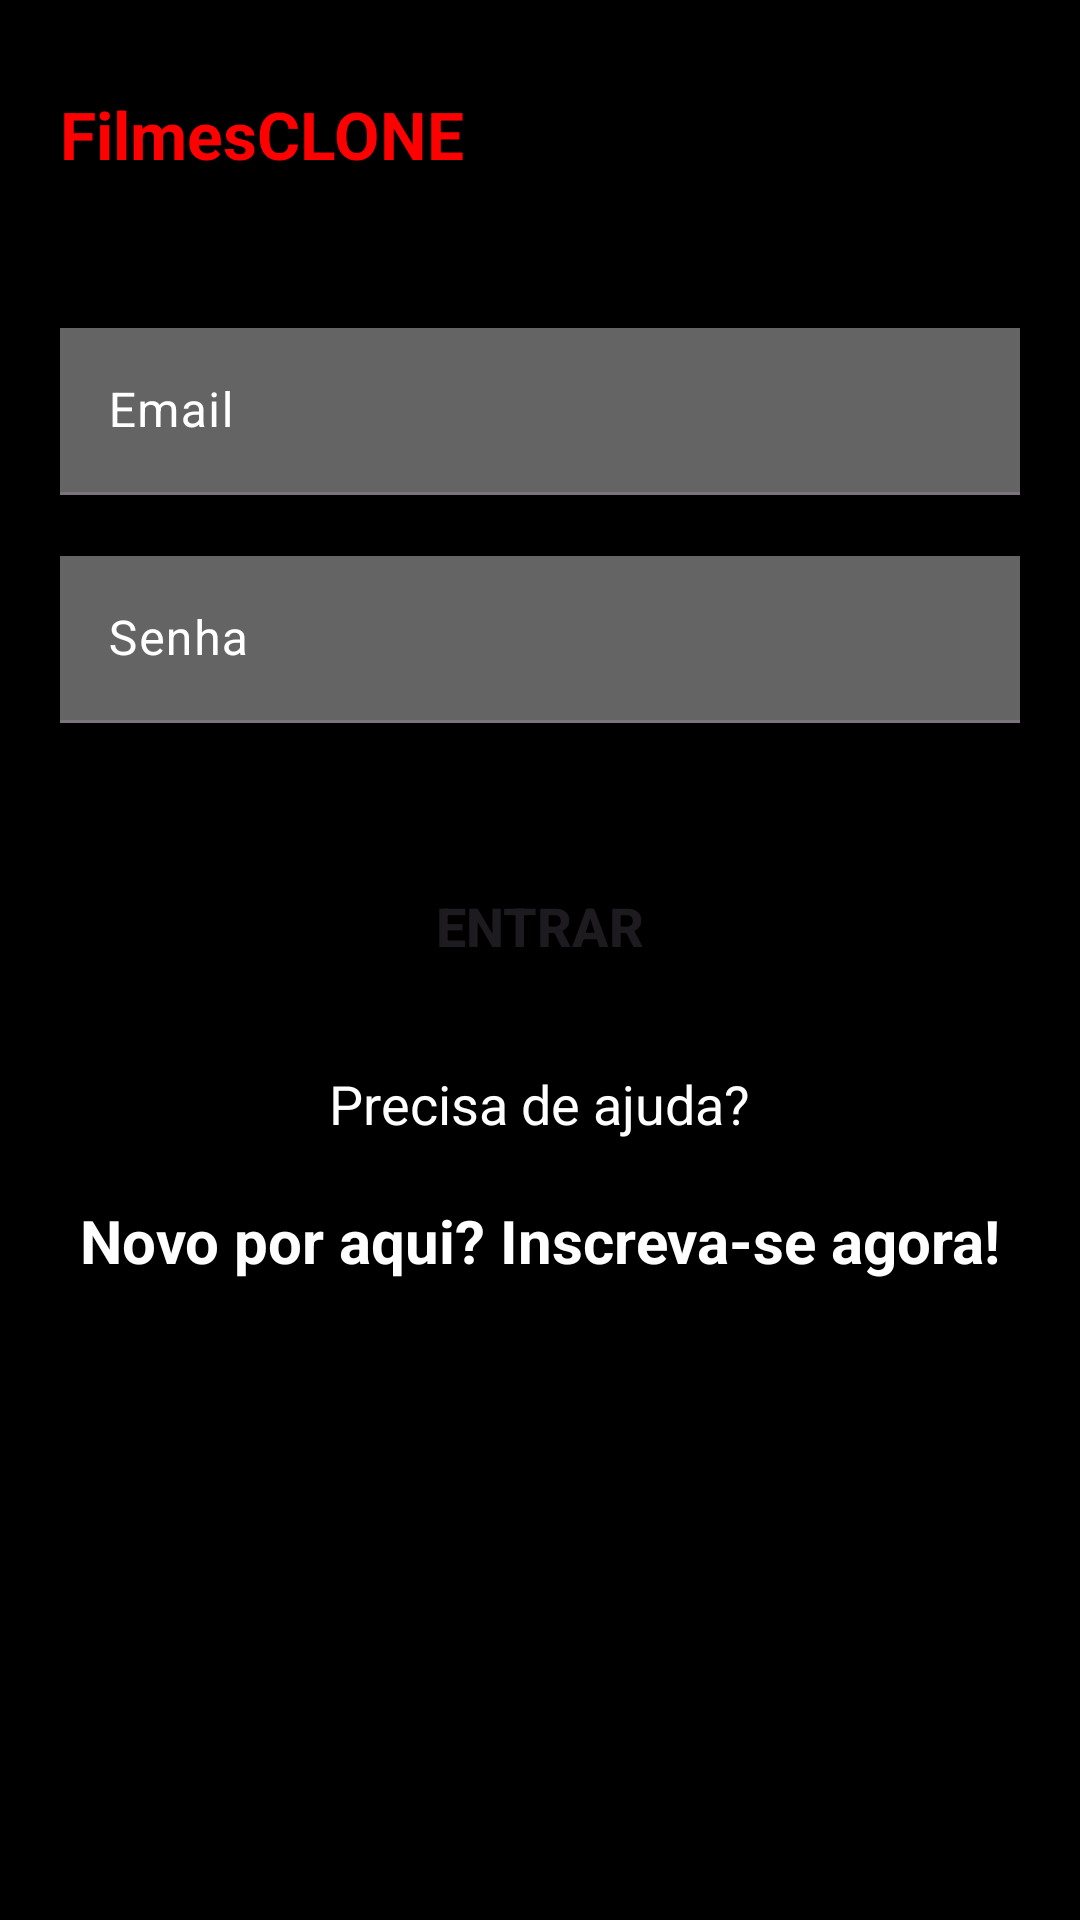

Reconstruct the res/layout file that produces this screen, plus the resources it refers to.
<!-- AndroidManifest.xml: application theme Theme.FilmesClone -->
<!-- res/layout/activity_form_login.xml -->
<?xml version="1.0" encoding="utf-8"?>
<ScrollView
    android:layout_width="match_parent"
    android:layout_height="match_parent"
    android:fillViewport="true"
    xmlns:android="http://schemas.android.com/apk/res/android">
<LinearLayout
    xmlns:app="http://schemas.android.com/apk/res-auto"
    xmlns:tools="http://schemas.android.com/tools"
    android:layout_width="match_parent"
    android:layout_height="wrap_content"
    tools:context=".view.FormLogin"
    android:background="@color/black"
    android:orientation="vertical">

    <TextView
        android:layout_width="wrap_content"
        android:layout_height="wrap_content"
        android:text="FilmesCLONE"
        android:textSize="22sp"
        android:textColor="@color/red"
        android:textStyle="bold"
        android:layout_marginTop="30dp"
        android:layout_marginStart="20dp"/>

    <com.google.android.material.textfield.TextInputLayout
        android:id="@+id/containerEmail"
        android:layout_width="match_parent"
        android:layout_height="wrap_content"
        android:layout_marginTop="50dp"
        android:layout_marginStart="20dp"
        android:layout_marginEnd="20dp"
        app:hintTextColor="@color/white"
        android:textColorHint="@color/white"
        app:errorEnabled="true"
        app:helperTextEnabled="true"
        app:helperTextTextColor="@color/laranja"
        style="@style/Widget.Material3.TextInputLayout.FilledBox">

        <com.google.android.material.textfield.TextInputEditText
            android:id="@+id/editEmail"
            android:layout_width="match_parent"
            android:layout_height="wrap_content"
            android:background="@color/white"
            android:backgroundTint="@color/light_gray"
            android:hint="Email"
            android:inputType="textEmailAddress"
            android:textColorHint="#757575" />
    </com.google.android.material.textfield.TextInputLayout>

    <com.google.android.material.textfield.TextInputLayout
        android:id="@+id/containerSenha"
        android:layout_width="match_parent"
        android:layout_height="wrap_content"
        android:layout_marginStart="20dp"
        android:layout_marginEnd="20dp"
        android:textColorHint="@color/white"
        app:hintTextColor="@color/white"
        app:errorEnabled="true"
        app:helperTextEnabled="true"
        app:helperTextTextColor="@color/laranja"
        style="@style/Widget.Material3.TextInputLayout.FilledBox">

        <com.google.android.material.textfield.TextInputEditText
            android:id="@+id/editSenha"
            android:layout_width="match_parent"
            android:layout_height="wrap_content"
            android:background="@color/white"
            android:backgroundTint="@color/light_gray"
            android:hint="Senha"
            android:inputType="numberPassword"
            android:textColorHint="#757575" />
    </com.google.android.material.textfield.TextInputLayout>

    <Button
        android:id="@+id/btEntrar"
        android:layout_width="match_parent"
        android:layout_height="wrap_content"
        android:text="Entrar"
        android:textStyle="bold"
        android:textSize="18sp"
        android:padding="15dp"
        android:layout_margin="20dp"
        android:backgroundTint="@color/black"
        app:strokeWidth="2dp"
        app:strokeColor="@color/white"/>

    <TextView
        android:layout_width="wrap_content"
        android:layout_height="wrap_content"
        android:text="Precisa de ajuda?"
        android:textColor="@color/white"
        android:textSize="18sp"
        android:layout_gravity="center"/>

    <TextView
        android:id="@+id/txtTelaCadastro"
        android:layout_width="wrap_content"
        android:layout_height="wrap_content"
        android:text="Novo por aqui? Inscreva-se agora!"
        android:textSize="20sp"
        android:textStyle="bold"
        android:textColor="@color/white"
        android:layout_gravity="center"
        android:layout_margin="20dp"/>

</LinearLayout>
</ScrollView>
<!-- resources referenced by this layout -->
<resources>
  <color name="black">#FF000000</color>
  <color name="laranja">#FF8F00</color>
  <color name="light_gray">#646464</color>
  <color name="red">#FF0000</color>
  <color name="white">#FFFFFFFF</color>
  <style name="Theme.FilmesClone" parent="Base.Theme.FilmesClone" />
  <style name="Base.Theme.FilmesClone" parent="Theme.Material3.DayNight.NoActionBar">
          
          
      </style>
</resources>
